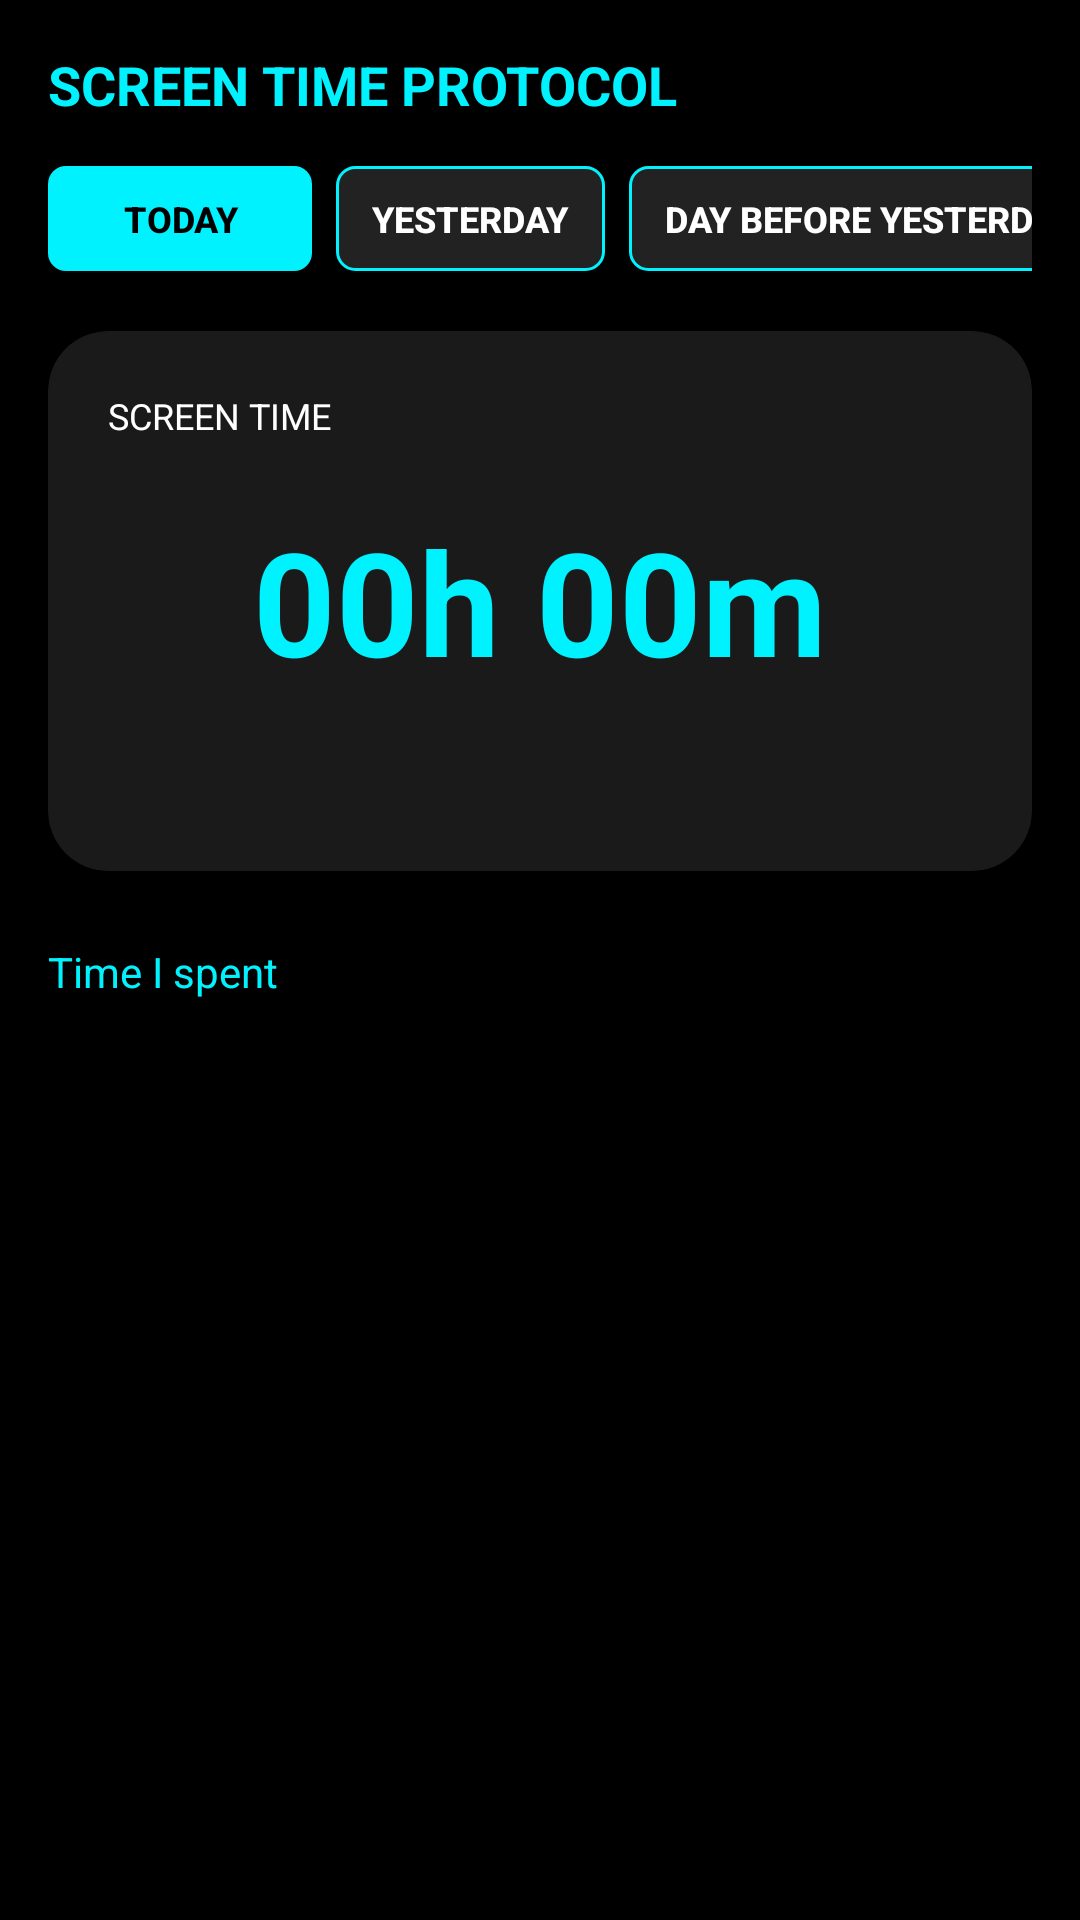

Produce the Android XML layout that renders to this screen, including the resource entries it uses.
<!-- AndroidManifest.xml: application theme Theme.SnapOut -->
<!-- res/layout/fragment_home.xml -->
<?xml version="1.0" encoding="utf-8"?>
<ScrollView xmlns:android="http://schemas.android.com/apk/res/android"
    xmlns:app="http://schemas.android.com/apk/res-auto"
    android:layout_width="match_parent"
    android:layout_height="match_parent"
    android:background="@color/black">

    <LinearLayout
        android:layout_width="match_parent"
        android:layout_height="wrap_content"
        android:orientation="vertical"
        android:padding="16dp">

        <TextView
            android:layout_width="wrap_content"
            android:layout_height="wrap_content"
            android:text="SCREEN TIME PROTOCOL"
            android:textColor="@color/cyber_cyan"
            android:textSize="18sp"
            android:textStyle="bold" />

        
        <HorizontalScrollView
            android:layout_width="match_parent"
            android:layout_height="wrap_content"
            android:layout_marginTop="15dp"
            android:scrollbars="none">

            <LinearLayout
                android:layout_width="wrap_content"
                android:layout_height="wrap_content"
                android:orientation="horizontal">

                <androidx.appcompat.widget.AppCompatButton
                    android:id="@+id/btnToday"
                    android:layout_width="wrap_content"
                    android:layout_height="35dp"
                    android:layout_marginEnd="8dp"
                    android:paddingHorizontal="12dp"
                    android:background="@drawable/bg_btn_selected"
                    android:text="TODAY"
                    android:textColor="@color/black"
                    android:textSize="12sp"
                    android:textStyle="bold" />

                <androidx.appcompat.widget.AppCompatButton
                    android:id="@+id/btnWeek"
                    android:layout_width="wrap_content"
                    android:layout_height="35dp"
                    android:layout_marginEnd="8dp"
                    android:paddingHorizontal="12dp"
                    android:background="@drawable/bg_btn_unselected"
                    android:text="YESTERDAY"
                    android:textColor="@color/white"
                    android:textSize="12sp"
                    android:textStyle="bold" />

                <androidx.appcompat.widget.AppCompatButton
                    android:id="@+id/btnMonth"
                    android:layout_width="wrap_content"
                    android:layout_height="35dp"
                    android:layout_marginEnd="8dp"
                    android:paddingHorizontal="12dp"
                    android:background="@drawable/bg_btn_unselected"
                    android:text="DAY Before yesterday "
                    android:textColor="@color/white"
                    android:textSize="12sp"
                    android:textStyle="bold" />

                
                <androidx.appcompat.widget.AppCompatButton
                    android:id="@+id/btn3M"
                    android:layout_width="wrap_content"
                    android:layout_height="35dp"
                    android:layout_marginEnd="8dp"
                    android:background="@drawable/bg_btn_unselected"
                    android:paddingHorizontal="12dp"
                    android:text="Week"
                    android:textColor="@color/white"
                    android:textSize="12sp"
                    android:textStyle="bold" />

                <androidx.appcompat.widget.AppCompatButton
                    android:id="@+id/btn6M"
                    android:layout_width="wrap_content"
                    android:layout_height="35dp"
                    android:paddingHorizontal="12dp"
                    android:background="@drawable/bg_btn_unselected"
                    android:text="6M"
                    android:textColor="@color/white"
                    android:textSize="12sp"
                    android:textStyle="bold"
                    android:visibility="gone" />

            </LinearLayout>

        </HorizontalScrollView>

        
        <androidx.cardview.widget.CardView
            android:layout_width="match_parent"
            android:layout_height="180dp"
            android:layout_marginTop="20dp"
            app:cardBackgroundColor="@color/dark_grey"
            app:cardCornerRadius="20dp">

            <RelativeLayout
                android:layout_width="match_parent"
                android:layout_height="match_parent"
                android:padding="20dp">

                <TextView
                    android:id="@+id/txtTimeLabel"
                    android:layout_width="wrap_content"
                    android:layout_height="wrap_content"
                    android:text="SCREEN TIME"
                    android:textColor="@color/white"
                    android:textSize="12sp" />

                <TextView
                    android:id="@+id/txtTotalTime"
                    android:layout_width="wrap_content"
                    android:layout_height="wrap_content"
                    android:layout_centerInParent="true"
                    android:text="00h 00m"
                    android:textColor="@color/cyber_cyan"
                    android:textSize="48sp"
                    android:textStyle="bold" />

            </RelativeLayout>

        </androidx.cardview.widget.CardView>

        <TextView
            android:layout_width="wrap_content"
            android:layout_height="wrap_content"
            android:layout_marginTop="24dp"
            android:text="Time I spent"
            android:textColor="@color/cyber_cyan"
            android:textSize="14sp" />

        
        <LinearLayout
            android:id="@+id/appsListContainer"
            android:layout_width="match_parent"
            android:layout_height="wrap_content"
            android:layout_marginTop="10dp"
            android:orientation="vertical" />

    </LinearLayout>

</ScrollView>
<!-- resources referenced by this layout -->
<resources>
  <color name="black">#000000</color>
  <color name="cyber_cyan">#00F2FF</color>
  <color name="dark_grey">#1A1A1A</color>
  <color name="white">#FFFFFF</color>
  <!-- drawable bg_btn_selected (drawable) -->
  <?xml version="1.0" encoding="utf-8"?>
  <shape xmlns:android="http://schemas.android.com/apk/res/android">
      <solid android:color="@color/cyber_cyan" />
      <corners android:radius="6dp" />
  </shape>
  <!-- drawable bg_btn_unselected (drawable) -->
  <?xml version="1.0" encoding="utf-8"?>
  <shape xmlns:android="http://schemas.android.com/apk/res/android">
      <solid android:color="#222222" /> <stroke android:width="1dp" android:color="@color/cyber_cyan" /> <corners android:radius="6dp" />
  </shape>
  <style name="Theme.SnapOut" parent="Base.Theme.SnapOut" />
  <style name="Base.Theme.SnapOut" parent="Theme.Material3.DayNight.NoActionBar">
          
          
      </style>
</resources>
